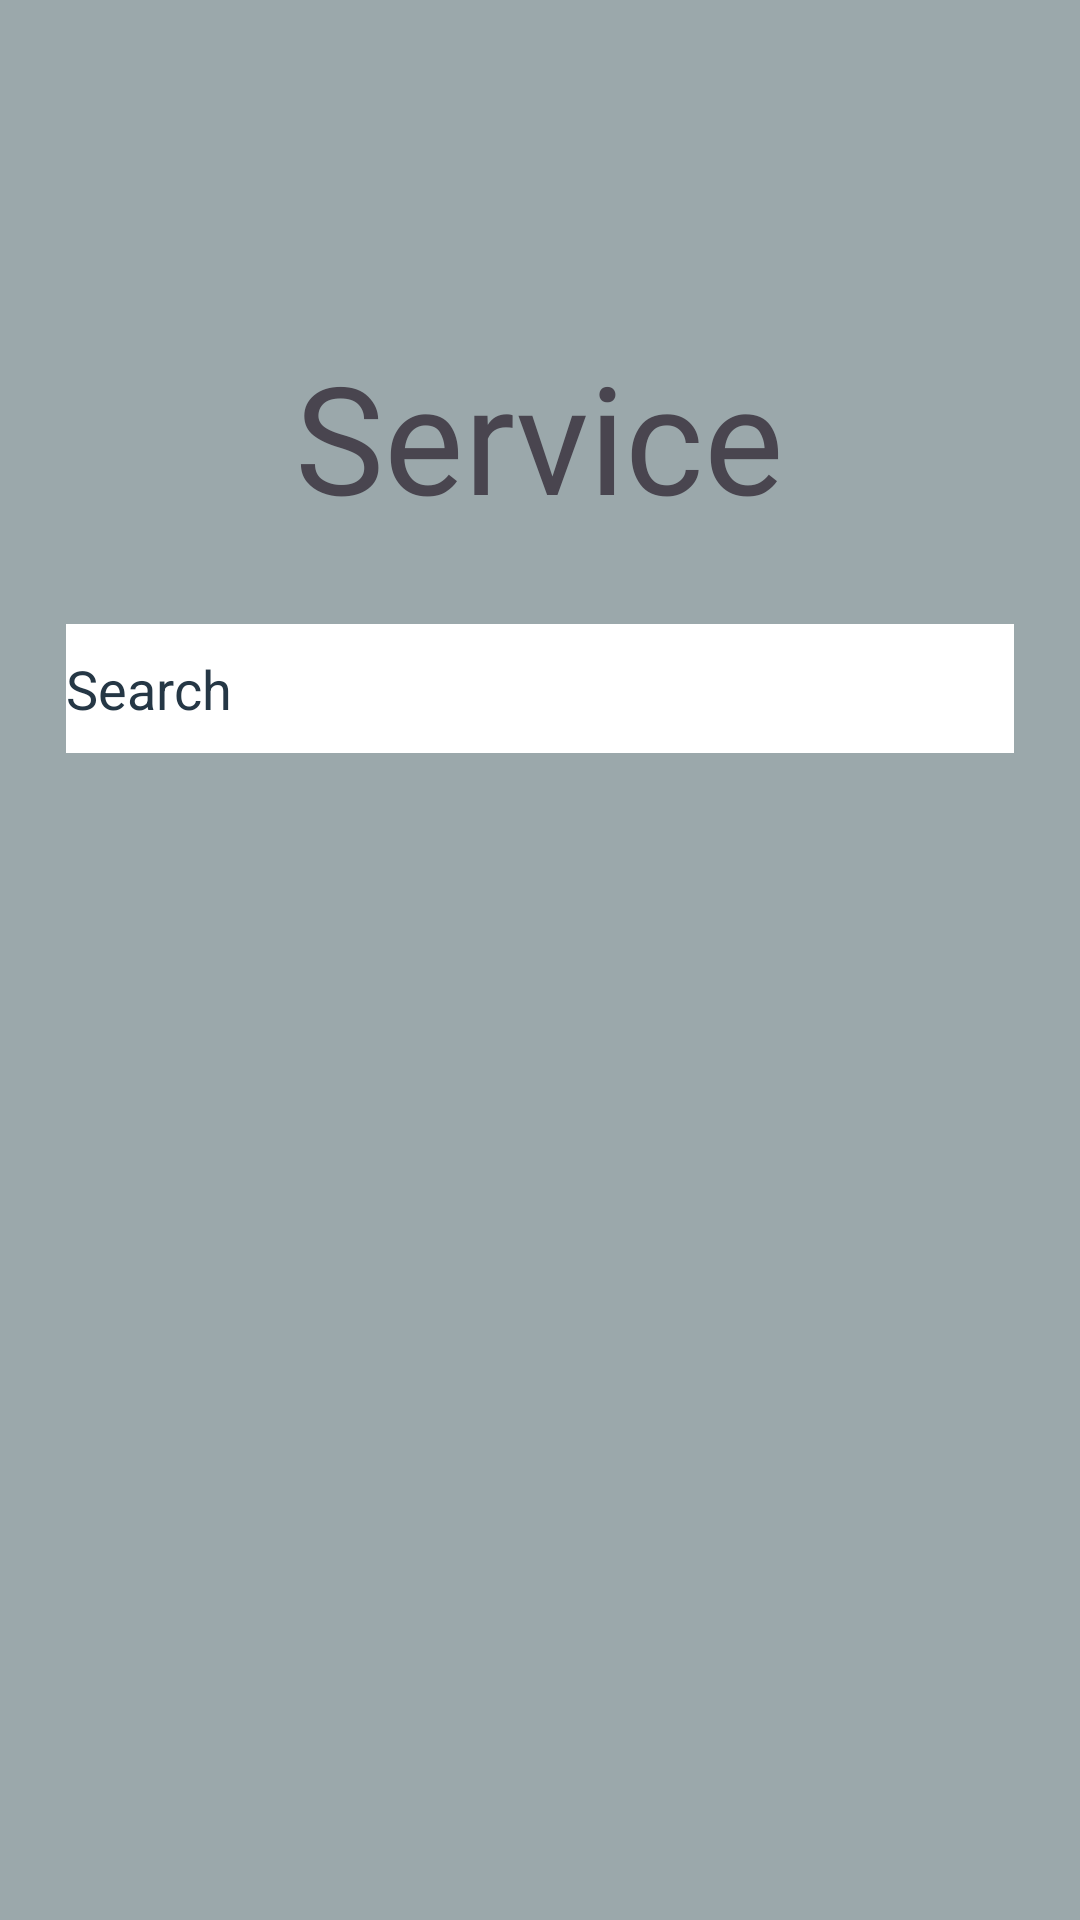

Here is an Android app screen rendered from its layout file. Give the layout XML and the strings, colors and styles it references.
<!-- AndroidManifest.xml: application theme Theme.BookingField -->
<!-- res/layout/activity_service.xml -->
<?xml version="1.0" encoding="utf-8"?>
<androidx.constraintlayout.widget.ConstraintLayout xmlns:android="http://schemas.android.com/apk/res/android"
    xmlns:app="http://schemas.android.com/apk/res-auto"
    xmlns:tools="http://schemas.android.com/tools"
    android:layout_width="match_parent"
    android:layout_height="match_parent"
    android:background="@color/dark_white">

    <TextView
        android:id="@+id/tvService"
        android:layout_width="wrap_content"
        android:layout_height="wrap_content"
        android:layout_marginTop="112dp"
        android:fontFamily="@font/agbalumo"
        android:text="Service"
        android:textSize="50dp"
        app:layout_constraintEnd_toEndOf="parent"
        app:layout_constraintStart_toStartOf="parent"
        app:layout_constraintTop_toTopOf="parent" />

    <EditText
        android:id="@+id/editTextText"
        android:layout_width="316dp"
        android:layout_height="43dp"
        android:layout_marginTop="208dp"
        android:background="@color/white"
        android:ems="10"
        android:inputType="text"
        android:text="Search"
        android:textColor="@color/primary"
        app:layout_constraintEnd_toEndOf="parent"
        app:layout_constraintStart_toStartOf="parent"
        app:layout_constraintTop_toTopOf="parent" />
    <LinearLayout
        android:layout_width="392dp"
        android:layout_height="545dp"
        android:layout_marginTop="260dp"
        android:orientation="vertical"
        android:padding="16sp"
        app:layout_constraintEnd_toEndOf="parent"
        app:layout_constraintHorizontal_bias="0.473"
        app:layout_constraintStart_toStartOf="parent"
        app:layout_constraintTop_toTopOf="parent">

        <androidx.recyclerview.widget.RecyclerView
            android:layout_width="match_parent"
            android:layout_height="match_parent" />
    </LinearLayout>

</androidx.constraintlayout.widget.ConstraintLayout>
<!-- resources referenced by this layout -->
<resources>
  <color name="dark_white">#FF9BA8AB</color>
  <color name="primary">#FF253745</color>
  <color name="white">#FFFFFFFF</color>
  <style name="Theme.BookingField" parent="Base.Theme.BookingField" />
  <style name="Base.Theme.BookingField" parent="Theme.Material3.DayNight.NoActionBar">
          
          
      </style>
</resources>
